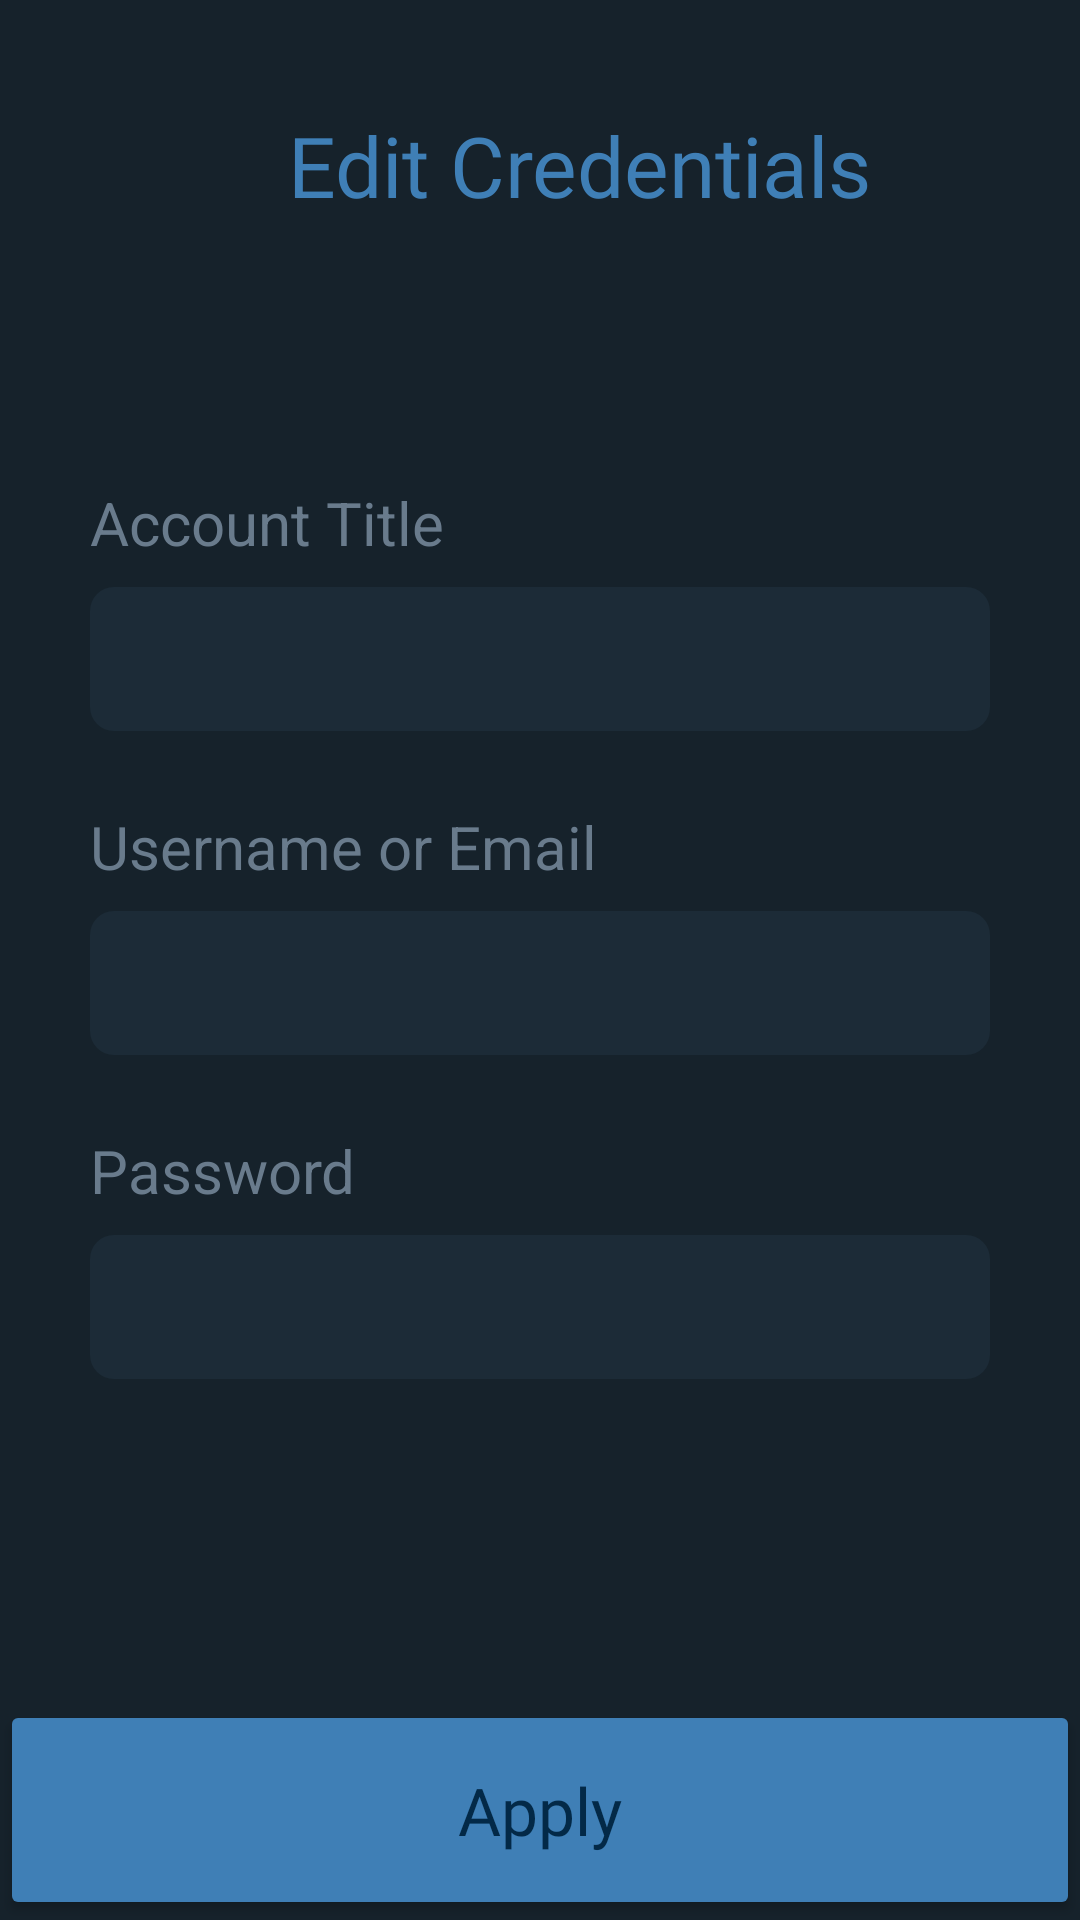

The Android layout XML behind this screen, and the referenced resources:
<!-- AndroidManifest.xml: application theme Theme.CMSC413Project -->
<!-- res/layout/activity_edit_credentials.xml -->
<?xml version="1.0" encoding="utf-8"?>
<androidx.constraintlayout.widget.ConstraintLayout xmlns:android="http://schemas.android.com/apk/res/android"
    xmlns:app="http://schemas.android.com/apk/res-auto"
    xmlns:tools="http://schemas.android.com/tools"
    android:layout_width="match_parent"
    android:layout_height="match_parent"
    android:background="@color/background_blue"
    tools:context=".AddCredentialsActivity">

    <androidx.appcompat.widget.AppCompatButton
        android:id="@+id/editCredentialsButton"
        android:layout_width="0dp"
        android:layout_height="wrap_content"
        android:backgroundTint="@color/text_blue"
        android:fontFamily="@font/poppins_semibold"
        android:paddingVertical="22dp"
        android:text="Apply"
        android:textAppearance="@style/TextAppearance.AppCompat.Display1"
        android:textColor="#032947"
        android:textSize="22sp"
        app:layout_constraintBottom_toBottomOf="parent"
        app:layout_constraintEnd_toEndOf="parent"
        app:layout_constraintStart_toStartOf="parent"
        tools:ignore="DuplicateSpeakableTextCheck" />

    <LinearLayout
        android:id="@+id/linearLayout"
        android:layout_width="wrap_content"
        android:layout_height="wrap_content"
        android:layout_marginStart="23dp"
        android:layout_marginTop="35dp"
        android:gravity="center_vertical"
        android:orientation="horizontal"
        app:layout_constraintStart_toStartOf="parent"
        app:layout_constraintTop_toTopOf="parent">

        <androidx.appcompat.widget.AppCompatButton
            android:id="@+id/closeEditCredentials"
            android:layout_width="40dp"
            android:layout_height="40dp"
            android:background="@drawable/ic_add_24"
            android:backgroundTint="@color/text_blue"
            android:rotation="45"
            tools:ignore="SpeakableTextPresentCheck,TouchTargetSizeCheck" />

        <TextView
            android:id="@+id/editCredentialsTitle"
            android:layout_width="wrap_content"
            android:layout_height="wrap_content"
            android:layout_marginStart="33dp"
            android:fontFamily="@font/poppins_semibold"
            android:text="Edit Credentials"
            android:textColor="@color/text_blue"
            android:textSize="28sp" />
    </LinearLayout>

    <LinearLayout
        android:layout_width="0dp"
        android:layout_height="wrap_content"
        android:layout_marginTop="50dp"
        android:orientation="vertical"
        app:layout_constraintBottom_toTopOf="@+id/editCredentialsButton"
        app:layout_constraintEnd_toEndOf="parent"
        app:layout_constraintHorizontal_bias="0.0"
        app:layout_constraintStart_toStartOf="parent"
        app:layout_constraintTop_toBottomOf="@+id/linearLayout"
        app:layout_constraintVertical_bias="0.25">

        <TextView
            android:id="@+id/editAccountLabel"
            android:layout_width="wrap_content"
            android:layout_height="wrap_content"
            android:layout_marginStart="30dp"
            android:text="Account Title"
            android:textColor="#697B8C"
            android:textSize="20sp" />

        <EditText
            android:id="@+id/editAccountInput"
            android:layout_width="match_parent"
            android:layout_height="48dp"
            android:layout_marginStart="30dp"
            android:layout_marginTop="8dp"
            android:layout_marginEnd="30dp"
            android:background="@drawable/rounded_inputbox"
            android:backgroundTint="#1C2B37"
            android:ems="10"
            android:importantForAutofill="no"
            android:inputType="textVisiblePassword"
            android:paddingHorizontal="12dp"
            android:textColor="@color/white"
            android:textColorHint="#45525E"
            app:boxBackgroundMode="none" />

        <TextView
            android:id="@+id/editUsernameEmailLabel"
            android:layout_width="wrap_content"
            android:layout_height="wrap_content"
            android:layout_marginStart="30dp"
            android:layout_marginTop="25dp"
            android:text="Username or Email"
            android:textColor="#697B8C"
            android:textSize="20sp" />

        <EditText
            android:id="@+id/editUsernameEmailInput"
            android:layout_width="match_parent"
            android:layout_height="48dp"
            android:layout_marginStart="30dp"
            android:layout_marginTop="8dp"
            android:layout_marginEnd="30dp"
            android:background="@drawable/rounded_inputbox"
            android:backgroundTint="#1C2B37"
            android:ems="10"
            android:importantForAutofill="no"
            android:includeFontPadding="false"
            android:inputType="textVisiblePassword"
            android:paddingHorizontal="12dp"
            android:textColor="@color/white"
            android:textColorHint="#45525E"
            app:boxBackgroundMode="none"
            tools:ignore="DuplicateSpeakableTextCheck" />

        <TextView
            android:id="@+id/editPasswordLabel"
            android:layout_width="wrap_content"
            android:layout_height="wrap_content"
            android:layout_marginStart="30dp"
            android:layout_marginTop="25dp"
            android:text="Password"
            android:textColor="#697B8C"
            android:textSize="20sp" />

        <EditText
            android:id="@+id/editPasswordInput"
            android:layout_width="match_parent"
            android:layout_height="48dp"
            android:layout_marginStart="30dp"
            android:layout_marginTop="8dp"
            android:layout_marginEnd="30dp"
            android:background="@drawable/rounded_inputbox"
            android:backgroundTint="#1C2B37"
            android:ems="10"
            android:importantForAutofill="no"
            android:includeFontPadding="false"
            android:inputType="textVisiblePassword"
            android:paddingHorizontal="12dp"
            android:textColor="@color/white"
            android:textColorHint="#45525E"
            app:boxBackgroundMode="none"
            tools:ignore="DuplicateSpeakableTextCheck" />

    </LinearLayout>

</androidx.constraintlayout.widget.ConstraintLayout>
<!-- resources referenced by this layout -->
<resources>
  <color name="background_blue">#16222B</color>
  <color name="text_blue">#3F7FB6</color>
  <color name="white">#FFFFFFFF</color>
  <!-- drawable rounded_inputbox (drawable) -->
  <?xml version="1.0" encoding="utf-8"?>
  <shape xmlns:android="http://schemas.android.com/apk/res/android"
      android:shape="rectangle">
  
      <solid android:color="#1E2F4C" />
      <corners
          android:bottomRightRadius="8dp"
          android:bottomLeftRadius="8dp"
          android:topLeftRadius="8dp"
          android:topRightRadius="8dp" />
  
  </shape>
  <style name="Theme.CMSC413Project" parent="Theme.MaterialComponents.DayNight.NoActionBar">
          
          <item name="colorPrimary">@color/purple_500</item>
          <item name="colorPrimaryVariant">#16222B</item>
          <item name="colorOnPrimary">@color/white</item>
          
          <item name="colorSecondary">@color/teal_200</item>
          <item name="colorSecondaryVariant">@color/teal_700</item>
          <item name="colorOnSecondary">@color/black</item>
          
          <item name="android:statusBarColor" tools:targetApi="l">?attr/colorPrimaryVariant</item>
          
          <item name="android:itemBackground">@color/item_dropdown</item>
      </style>
  <color name="purple_500">#FF6200EE</color>
  <color name="teal_200">#FF03DAC5</color>
  <color name="teal_700">#FF018786</color>
  <color name="black">#FF000000</color>
</resources>
